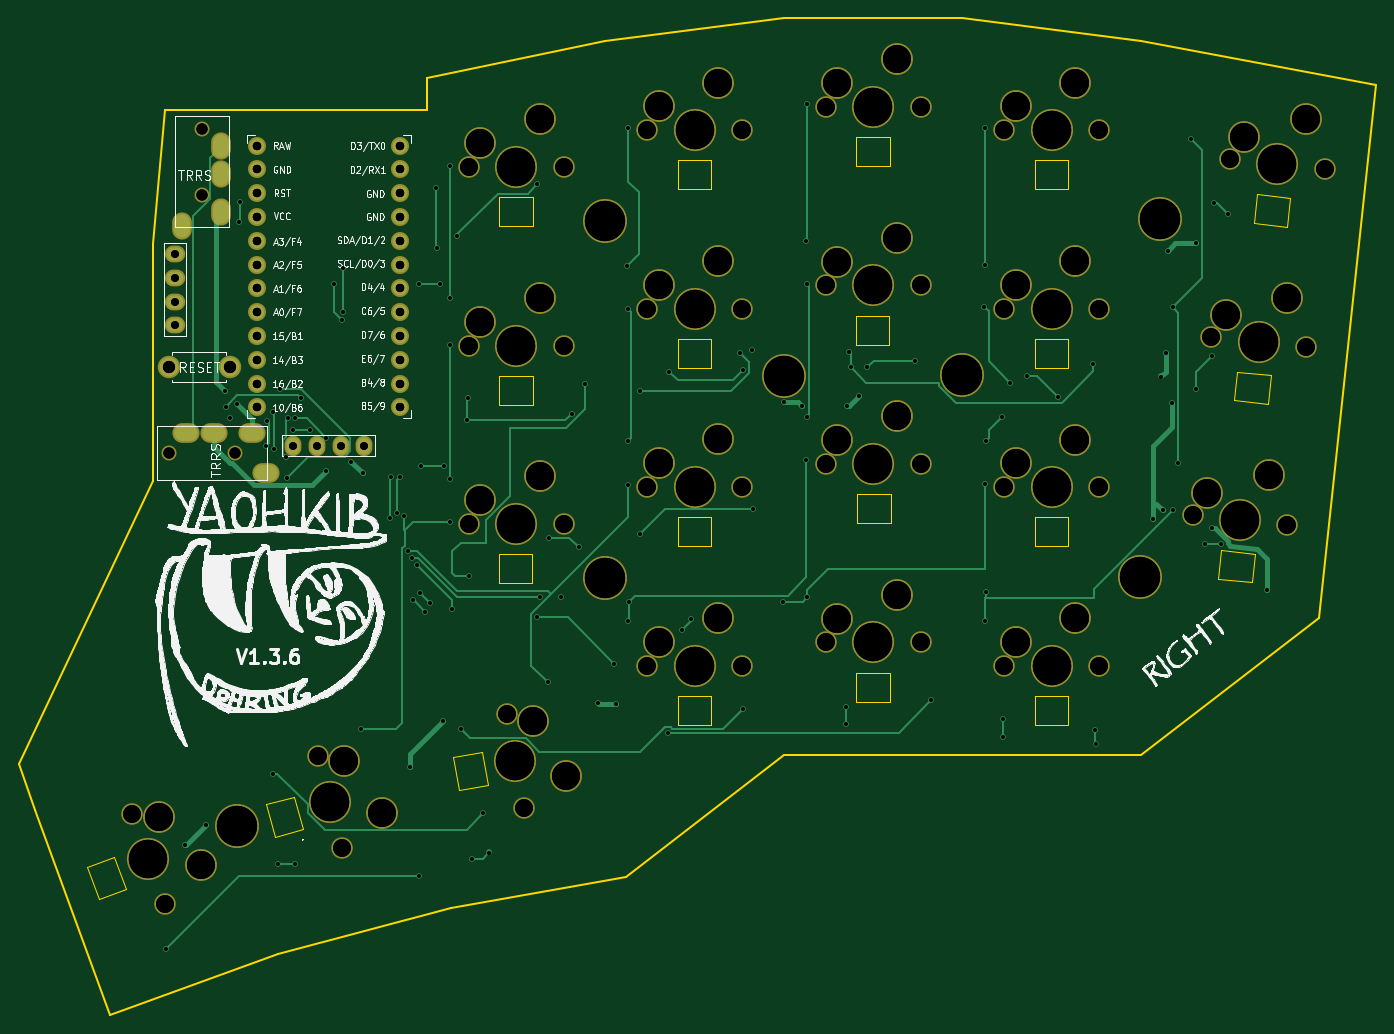
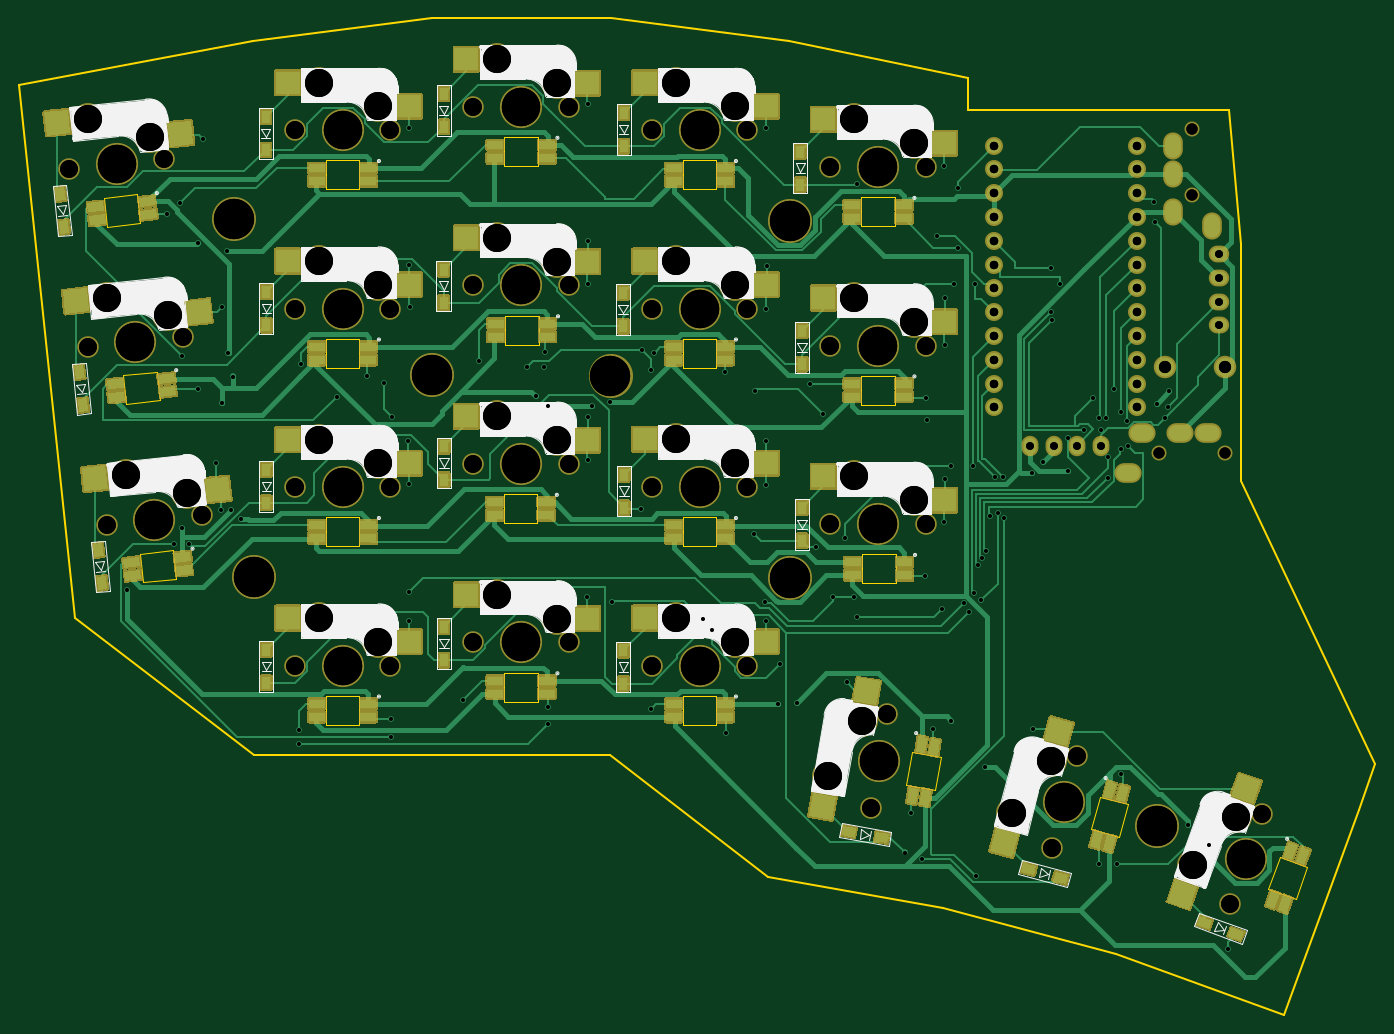
Circuit board: 10 layer files. Board 144.8 x 106.4 mm.
- bottom_copper: yaohkib - right-B_Cu.gbr (70284 bytes)
- bottom_mask: yaohkib - right-B_Mask.gbr (64664 bytes)
- bottom_silk: yaohkib - right-B_SilkS.gbr (36387 bytes)
- outline: yaohkib - right-Edge_Cuts.gbr (6122 bytes)
- top_copper: yaohkib - right-F_Cu.gbr (20977 bytes)
- top_mask: yaohkib - right-F_Mask.gbr (5744 bytes)
- top_silk: yaohkib - right-F_SilkS.gbr (215554 bytes)
- drill: yaohkib - right-NPTH.drl (2186 bytes)
- drill: yaohkib - right-PTH.drl (3670 bytes)
- drill: yaohkib - right.drl (5550 bytes)

=== bottom_copper: yaohkib - right-B_Cu.gbr (70284 bytes, source omitted) ===
=== bottom_mask: yaohkib - right-B_Mask.gbr (64664 bytes, source omitted) ===
=== bottom_silk: yaohkib - right-B_SilkS.gbr (36387 bytes, source omitted) ===
=== outline: yaohkib - right-Edge_Cuts.gbr ===
%TF.GenerationSoftware,KiCad,Pcbnew,(5.1.10)-1*%
%TF.CreationDate,2021-10-28T21:04:49+02:00*%
%TF.ProjectId,yaohkib - right,79616f68-6b69-4622-902d-207269676874,rev?*%
%TF.SameCoordinates,Original*%
%TF.FileFunction,Profile,NP*%
%FSLAX46Y46*%
G04 Gerber Fmt 4.6, Leading zero omitted, Abs format (unit mm)*
G04 Created by KiCad (PCBNEW (5.1.10)-1) date 2021-10-28 21:04:49*
%MOMM*%
%LPD*%
G01*
G04 APERTURE LIST*
%TA.AperFunction,Profile*%
%ADD10C,0.200000*%
%TD*%
%TA.AperFunction,Profile*%
%ADD11C,0.120000*%
%TD*%
G04 APERTURE END LIST*
D10*
X101705000Y-144464000D02*
X83805000Y-150964000D01*
X101705000Y-144464000D02*
X120135000Y-139524000D01*
X193760000Y-123214500D02*
X155675000Y-123224000D01*
X75746000Y-129016500D02*
X74035000Y-124134000D01*
X83805000Y-150964000D02*
X75746000Y-129016500D01*
X193775000Y-47000000D02*
X174710000Y-44538000D01*
X218835000Y-51664000D02*
X193775000Y-47000000D01*
X136650000Y-46974500D02*
X117560000Y-50951500D01*
X155660000Y-44538000D02*
X136650000Y-46974500D01*
X117560000Y-54317000D02*
X90191500Y-54317000D01*
X138885000Y-136204000D02*
X120135000Y-139524000D01*
X218835000Y-51664000D02*
X212810000Y-108609500D01*
X90191500Y-54317000D02*
X89620000Y-54317000D01*
X117560000Y-50951500D02*
X117560000Y-54317000D01*
X174710000Y-44538000D02*
X155660000Y-44538000D01*
X212810000Y-108609500D02*
X193760000Y-123214500D01*
X88350000Y-68604500D02*
X88413500Y-93941000D01*
X155675000Y-123224000D02*
X138885000Y-136204000D01*
X89620000Y-54317000D02*
X88350000Y-68604500D01*
X74035000Y-124134000D02*
X88413500Y-93941000D01*
D11*
%TO.C,LED53*%
X101375589Y-131916959D02*
X100443841Y-128439626D01*
X104369959Y-131114620D02*
X101375589Y-131916959D01*
X103438211Y-127637287D02*
X104369959Y-131114620D01*
X100443841Y-128439626D02*
X103438211Y-127637287D01*
%TO.C,LED50*%
X167017500Y-117496500D02*
X163417500Y-117496500D01*
X167017500Y-114396500D02*
X167017500Y-117496500D01*
X163417500Y-114396500D02*
X167017500Y-114396500D01*
X163417500Y-117496500D02*
X163417500Y-114396500D01*
%TO.C,LED47*%
X186067500Y-100923000D02*
X182467500Y-100923000D01*
X186067500Y-97823000D02*
X186067500Y-100923000D01*
X182467500Y-97823000D02*
X186067500Y-97823000D01*
X182467500Y-100923000D02*
X182467500Y-97823000D01*
%TO.C,LED45*%
X147967500Y-100923000D02*
X144367500Y-100923000D01*
X147967500Y-97823000D02*
X147967500Y-100923000D01*
X144367500Y-97823000D02*
X147967500Y-97823000D01*
X144367500Y-100923000D02*
X144367500Y-97823000D01*
%TO.C,LED46*%
X167081000Y-98446500D02*
X163481000Y-98446500D01*
X167081000Y-95346500D02*
X167081000Y-98446500D01*
X163481000Y-95346500D02*
X167081000Y-95346500D01*
X163481000Y-98446500D02*
X163481000Y-95346500D01*
%TO.C,LED52*%
X121056282Y-126966584D02*
X120431148Y-123421276D01*
X124109186Y-126428274D02*
X121056282Y-126966584D01*
X123484052Y-122882966D02*
X124109186Y-126428274D01*
X120431148Y-123421276D02*
X123484052Y-122882966D01*
%TO.C,LED44*%
X128854000Y-104860000D02*
X125254000Y-104860000D01*
X128854000Y-101760000D02*
X128854000Y-104860000D01*
X125254000Y-101760000D02*
X128854000Y-101760000D01*
X125254000Y-104860000D02*
X125254000Y-101760000D01*
%TO.C,LED1*%
X82553884Y-138506647D02*
X81322611Y-135123754D01*
X85466931Y-137446384D02*
X82553884Y-138506647D01*
X84235658Y-134063491D02*
X85466931Y-137446384D01*
X81322611Y-135123754D02*
X84235658Y-134063491D01*
%TO.C,LED43*%
X128917500Y-85810000D02*
X125317500Y-85810000D01*
X128917500Y-82710000D02*
X128917500Y-85810000D01*
X125317500Y-82710000D02*
X128917500Y-82710000D01*
X125317500Y-85810000D02*
X125317500Y-82710000D01*
%TO.C,LED49*%
X186067500Y-119973000D02*
X182467500Y-119973000D01*
X186067500Y-116873000D02*
X186067500Y-119973000D01*
X182467500Y-116873000D02*
X186067500Y-116873000D01*
X182467500Y-119973000D02*
X182467500Y-116873000D01*
%TO.C,LED48*%
X205615015Y-104772372D02*
X202034736Y-104396070D01*
X205939054Y-101689354D02*
X205615015Y-104772372D01*
X202358775Y-101313052D02*
X205939054Y-101689354D01*
X202034736Y-104396070D02*
X202358775Y-101313052D01*
%TO.C,LED51*%
X147967500Y-119973000D02*
X144367500Y-119973000D01*
X147967500Y-116873000D02*
X147967500Y-119973000D01*
X144367500Y-116873000D02*
X147967500Y-116873000D01*
X144367500Y-119973000D02*
X144367500Y-116873000D01*
%TO.C,LED34*%
X128917500Y-66760000D02*
X125317500Y-66760000D01*
X128917500Y-63660000D02*
X128917500Y-66760000D01*
X125317500Y-63660000D02*
X128917500Y-63660000D01*
X125317500Y-66760000D02*
X125317500Y-63660000D01*
%TO.C,LED35*%
X147967500Y-62823000D02*
X144367500Y-62823000D01*
X147967500Y-59723000D02*
X147967500Y-62823000D01*
X144367500Y-59723000D02*
X147967500Y-59723000D01*
X144367500Y-62823000D02*
X144367500Y-59723000D01*
%TO.C,LED39*%
X207353120Y-85723660D02*
X203772841Y-85347358D01*
X207677159Y-82640642D02*
X207353120Y-85723660D01*
X204096880Y-82264340D02*
X207677159Y-82640642D01*
X203772841Y-85347358D02*
X204096880Y-82264340D01*
%TO.C,LED42*%
X147967500Y-81873000D02*
X144367500Y-81873000D01*
X147967500Y-78773000D02*
X147967500Y-81873000D01*
X144367500Y-78773000D02*
X147967500Y-78773000D01*
X144367500Y-81873000D02*
X144367500Y-78773000D01*
%TO.C,LED36*%
X167017500Y-60346500D02*
X163417500Y-60346500D01*
X167017500Y-57246500D02*
X167017500Y-60346500D01*
X163417500Y-57246500D02*
X167017500Y-57246500D01*
X163417500Y-60346500D02*
X163417500Y-57246500D01*
%TO.C,LED38*%
X209425015Y-66822372D02*
X205844736Y-66446070D01*
X209749054Y-63739354D02*
X209425015Y-66822372D01*
X206168775Y-63363052D02*
X209749054Y-63739354D01*
X205844736Y-66446070D02*
X206168775Y-63363052D01*
%TO.C,LED40*%
X186067500Y-81873000D02*
X182467500Y-81873000D01*
X186067500Y-78773000D02*
X186067500Y-81873000D01*
X182467500Y-78773000D02*
X186067500Y-78773000D01*
X182467500Y-81873000D02*
X182467500Y-78773000D01*
%TO.C,LED37*%
X186067500Y-62823000D02*
X182467500Y-62823000D01*
X186067500Y-59723000D02*
X186067500Y-62823000D01*
X182467500Y-59723000D02*
X186067500Y-59723000D01*
X182467500Y-62823000D02*
X182467500Y-59723000D01*
%TO.C,LED41*%
X166954000Y-79396500D02*
X163354000Y-79396500D01*
X166954000Y-76296500D02*
X166954000Y-79396500D01*
X163354000Y-76296500D02*
X166954000Y-76296500D01*
X163354000Y-79396500D02*
X163354000Y-76296500D01*
%TD*%
M02*

=== top_copper: yaohkib - right-F_Cu.gbr (20977 bytes, source omitted) ===
=== top_mask: yaohkib - right-F_Mask.gbr ===
%TF.GenerationSoftware,KiCad,Pcbnew,(5.1.10)-1*%
%TF.CreationDate,2021-10-28T21:04:48+02:00*%
%TF.ProjectId,yaohkib - right,79616f68-6b69-4622-902d-207269676874,rev?*%
%TF.SameCoordinates,Original*%
%TF.FileFunction,Soldermask,Top*%
%TF.FilePolarity,Negative*%
%FSLAX46Y46*%
G04 Gerber Fmt 4.6, Leading zero omitted, Abs format (unit mm)*
G04 Created by KiCad (PCBNEW (5.1.10)-1) date 2021-10-28 21:04:48*
%MOMM*%
%LPD*%
G01*
G04 APERTURE LIST*
%ADD10C,4.700000*%
%ADD11O,2.900000X2.100000*%
%ADD12C,1.600000*%
%ADD13C,1.924000*%
%ADD14C,3.400000*%
%ADD15C,2.300000*%
%ADD16C,4.500000*%
%ADD17O,2.178000X1.797000*%
%ADD18O,2.100000X2.900000*%
%ADD19O,1.797000X2.178000*%
%ADD20C,2.400000*%
G04 APERTURE END LIST*
D10*
%TO.C,Ref\u002A\u002A*%
X97345000Y-130775000D03*
%TD*%
D11*
%TO.C,J1*%
X100410000Y-93060000D03*
X98910000Y-88860000D03*
X94910000Y-88860000D03*
X91910000Y-88860000D03*
D12*
X97110000Y-90960000D03*
X90110000Y-90960000D03*
%TD*%
D13*
%TO.C,U2*%
X99506400Y-58156000D03*
X99506400Y-60696000D03*
X99506400Y-63236000D03*
X99506400Y-65776000D03*
X99506400Y-68316000D03*
X99506400Y-70856000D03*
X99506400Y-73396000D03*
X99506400Y-75936000D03*
X99506400Y-78476000D03*
X99506400Y-81016000D03*
X99506400Y-83556000D03*
X99506400Y-86096000D03*
X114726400Y-86096000D03*
X114726400Y-83556000D03*
X114726400Y-81016000D03*
X114726400Y-78476000D03*
X114726400Y-75936000D03*
X114726400Y-73396000D03*
X114726400Y-70856000D03*
X114726400Y-68316000D03*
X114726400Y-65776000D03*
X114726400Y-63236000D03*
X114726400Y-60696000D03*
X114726400Y-58156000D03*
%TD*%
D10*
%TO.C,Ref\u002A\u002A*%
X174723000Y-82657500D03*
%TD*%
%TO.C,Ref\u002A\u002A*%
X193697200Y-104203640D03*
%TD*%
%TO.C,Ref\u002A\u002A*%
X195843500Y-65999500D03*
%TD*%
%TO.C,Ref\u002A\u002A*%
X136553000Y-66147500D03*
%TD*%
%TO.C,Ref\u002A\u002A*%
X136553000Y-104257500D03*
%TD*%
%TO.C,Ref\u002A\u002A*%
X155673000Y-82707500D03*
%TD*%
D14*
%TO.C,SW22*%
X211422090Y-55357331D03*
X204841374Y-57219661D03*
D15*
X203312829Y-59612995D03*
X213417171Y-60675005D03*
D16*
X208365000Y-60144000D03*
%TD*%
D14*
%TO.C,SW37*%
X129657500Y-93456500D03*
X123307500Y-95996500D03*
D15*
X122037500Y-98536500D03*
X132197500Y-98536500D03*
D16*
X127117500Y-98536500D03*
%TD*%
D14*
%TO.C,SW23*%
X186807500Y-51419500D03*
X180457500Y-53959500D03*
D15*
X179187500Y-56499500D03*
X189347500Y-56499500D03*
D16*
X184267500Y-56499500D03*
%TD*%
D14*
%TO.C,SW24*%
X167757500Y-48943000D03*
X161407500Y-51483000D03*
D15*
X160137500Y-54023000D03*
X170297500Y-54023000D03*
D16*
X165217500Y-54023000D03*
%TD*%
D14*
%TO.C,SW29*%
X167757500Y-67993000D03*
X161407500Y-70533000D03*
D15*
X160137500Y-73073000D03*
X170297500Y-73073000D03*
D16*
X165217500Y-73073000D03*
%TD*%
D14*
%TO.C,SW26*%
X129657500Y-55356500D03*
X123307500Y-57896500D03*
D15*
X122037500Y-60436500D03*
X132197500Y-60436500D03*
D16*
X127117500Y-60436500D03*
%TD*%
D17*
%TO.C,J4*%
X90690000Y-69720000D03*
X90690000Y-72260000D03*
X90690000Y-74800000D03*
X90690000Y-77340000D03*
%TD*%
D18*
%TO.C,J3*%
X91469180Y-66689140D03*
X95669180Y-65189140D03*
X95669180Y-61189140D03*
X95669180Y-58189140D03*
D12*
X93569180Y-63389140D03*
X93569180Y-56389140D03*
%TD*%
D19*
%TO.C,J6*%
X110925000Y-90154500D03*
X108385000Y-90154500D03*
X105845000Y-90154500D03*
X103305000Y-90154500D03*
%TD*%
D20*
%TO.C,RSW2*%
X90040000Y-81820000D03*
X96540000Y-81820000D03*
%TD*%
D14*
%TO.C,SW34*%
X93509370Y-134945357D03*
X88950723Y-129847040D03*
D15*
X86129538Y-129522361D03*
X89604462Y-139069639D03*
D16*
X87867000Y-134296000D03*
%TD*%
D14*
%TO.C,SW41*%
X132478890Y-125413279D03*
X128874812Y-119600816D03*
D15*
X126152867Y-118791177D03*
X127917133Y-128796823D03*
D16*
X127035000Y-123794000D03*
%TD*%
D14*
%TO.C,SW36*%
X148705000Y-89494000D03*
X142355000Y-92034000D03*
D15*
X141085000Y-94574000D03*
X151245000Y-94574000D03*
D16*
X146165000Y-94574000D03*
%TD*%
D14*
%TO.C,SW32*%
X207422090Y-93317331D03*
X200841374Y-95179661D03*
D15*
X199312829Y-97572995D03*
X209417171Y-98635005D03*
D16*
X204365000Y-98104000D03*
%TD*%
D14*
%TO.C,SW39*%
X167757500Y-106093000D03*
X161407500Y-108633000D03*
D15*
X160137500Y-111173000D03*
X170297500Y-111173000D03*
D16*
X165217500Y-111173000D03*
%TD*%
D14*
%TO.C,SW31*%
X129657500Y-74406500D03*
X123307500Y-76946500D03*
D15*
X122037500Y-79486500D03*
X132197500Y-79486500D03*
D16*
X127117500Y-79486500D03*
%TD*%
D14*
%TO.C,SW27*%
X209432090Y-74367331D03*
X202851374Y-76229661D03*
D15*
X201322829Y-78622995D03*
X211427171Y-79685005D03*
D16*
X206375000Y-79154000D03*
%TD*%
D14*
%TO.C,SW28*%
X186807500Y-70469500D03*
X180457500Y-73009500D03*
D15*
X179187500Y-75549500D03*
X189347500Y-75549500D03*
D16*
X184267500Y-75549500D03*
%TD*%
D14*
%TO.C,SW25*%
X148707500Y-51419500D03*
X142357500Y-53959500D03*
D15*
X141087500Y-56499500D03*
X151247500Y-56499500D03*
D16*
X146167500Y-56499500D03*
%TD*%
D14*
%TO.C,SW38*%
X186807500Y-108569500D03*
X180457500Y-111109500D03*
D15*
X179187500Y-113649500D03*
X189347500Y-113649500D03*
D16*
X184267500Y-113649500D03*
%TD*%
D14*
%TO.C,SW33*%
X186807500Y-89519500D03*
X180457500Y-92059500D03*
D15*
X179187500Y-94599500D03*
X189347500Y-94599500D03*
D16*
X184267500Y-94599500D03*
%TD*%
D14*
%TO.C,SW40*%
X148707500Y-108569500D03*
X142357500Y-111109500D03*
D15*
X141087500Y-113649500D03*
X151247500Y-113649500D03*
D16*
X146167500Y-113649500D03*
%TD*%
D14*
%TO.C,SW35*%
X167757500Y-87043000D03*
X161407500Y-89583000D03*
D15*
X160137500Y-92123000D03*
X170297500Y-92123000D03*
D16*
X165217500Y-92123000D03*
%TD*%
D14*
%TO.C,SW30*%
X148707500Y-70469500D03*
X142357500Y-73009500D03*
D15*
X141087500Y-75549500D03*
X151247500Y-75549500D03*
D16*
X146167500Y-75549500D03*
%TD*%
D14*
%TO.C,SW42*%
X112799304Y-129344513D03*
X108702351Y-123868284D03*
D15*
X105920199Y-123298959D03*
X108549801Y-133112765D03*
D16*
X107235000Y-128205862D03*
%TD*%
M02*

=== top_silk: yaohkib - right-F_SilkS.gbr (215554 bytes, source omitted) ===
=== drill: yaohkib - right-NPTH.drl ===
M48
; DRILL file {KiCad (5.1.10)-1} date 10/28/21 15:19:54
; FORMAT={-:-/ absolute / inch / decimal}
; #@! TF.CreationDate,2021-10-28T15:19:54+02:00
; #@! TF.GenerationSoftware,Kicad,Pcbnew,(5.1.10)-1
; #@! TF.FileFunction,NonPlated,1,2,NPTH
FMAT,2
INCH
T1C0.0472
T2C0.0748
T3C0.1181
T4C0.1614
T5C0.1693
%
G90
G05
T1
X3.5476Y-3.5811
X3.6838Y-2.22
X3.6838Y-2.4956
X3.8232Y-3.5811
T2
X3.3909Y-5.0993
X3.5277Y-5.4752
X4.1701Y-4.8543
X4.2736Y-5.2407
X4.8046Y-2.3794
X4.8046Y-3.1294
X4.8046Y-3.8794
X4.9666Y-4.6768
X5.0361Y-5.0707
X5.2046Y-2.3794
X5.2046Y-3.1294
X5.2046Y-3.8794
X5.5545Y-3.7234
X5.5546Y-2.2244
X5.5546Y-2.9744
X5.5546Y-4.4744
X5.9545Y-3.7234
X5.9546Y-2.2244
X5.9546Y-2.9744
X5.9546Y-4.4744
X6.3046Y-2.1269
X6.3046Y-2.8769
X6.3046Y-3.6269
X6.3046Y-4.3769
X6.7046Y-2.1269
X6.7046Y-2.8769
X6.7046Y-3.6269
X6.7046Y-4.3769
X7.0546Y-2.2244
X7.0546Y-2.9744
X7.0546Y-3.7244
X7.0546Y-4.4744
X7.4546Y-2.2244
X7.4546Y-2.9744
X7.4546Y-3.7244
X7.4546Y-4.4744
X7.847Y-3.8415
X7.9261Y-3.0954
X8.0044Y-2.347
X8.2448Y-3.8833
X8.3239Y-3.1372
X8.4023Y-2.3888
T3
X3.502Y-5.1121
X3.6815Y-5.3128
X4.2796Y-4.8767
X4.4409Y-5.0923
X4.8546Y-2.2794
X4.8546Y-3.0294
X4.8546Y-3.7794
X5.0738Y-4.7087
X5.1046Y-2.1794
X5.1046Y-2.9294
X5.1046Y-3.6794
X5.2157Y-4.9375
X5.6045Y-3.6234
X5.6046Y-2.1244
X5.6046Y-2.8744
X5.6046Y-4.3744
X5.8545Y-3.5234
X5.8546Y-2.0244
X5.8546Y-2.7744
X5.8546Y-4.2744
X6.3546Y-2.0269
X6.3546Y-2.7769
X6.3546Y-3.5269
X6.3546Y-4.2769
X6.6046Y-1.9269
X6.6046Y-2.6769
X6.6046Y-3.4269
X6.6046Y-4.1769
X7.1046Y-2.1244
X7.1046Y-2.8744
X7.1046Y-3.6244
X7.1046Y-4.3744
X7.3546Y-2.0244
X7.3546Y-2.7744
X7.3546Y-3.5244
X7.3546Y-4.2744
X7.9071Y-3.7472
X7.9863Y-3.0012
X8.0646Y-2.2527
X8.1662Y-3.6739
X8.2454Y-2.9278
X8.3237Y-2.1794
T4
X3.4593Y-5.2872
X4.2219Y-5.0475
X5.0014Y-4.8738
X5.0046Y-2.3794
X5.0046Y-3.1294
X5.0046Y-3.8794
X5.7545Y-3.7234
X5.7546Y-2.2244
X5.7546Y-2.9744
X5.7546Y-4.4744
X6.5046Y-2.1269
X6.5046Y-2.8769
X6.5046Y-3.6269
X6.5046Y-4.3769
X7.2546Y-2.2244
X7.2546Y-2.9744
X7.2546Y-3.7244
X7.2546Y-4.4744
X8.0459Y-3.8624
X8.125Y-3.1163
X8.2033Y-2.3679
T5
X3.8325Y-5.1486
X5.3761Y-2.6042
X5.3761Y-4.1046
X6.1289Y-3.2562
X6.8789Y-3.2542
X7.6259Y-4.1025
X7.7104Y-2.5984
T0
M30

=== drill: yaohkib - right-PTH.drl ===
M48
; DRILL file {KiCad (5.1.10)-1} date 10/28/21 15:19:54
; FORMAT={-:-/ absolute / inch / decimal}
; #@! TF.CreationDate,2021-10-28T15:19:54+02:00
; #@! TF.GenerationSoftware,Kicad,Pcbnew,(5.1.10)-1
; #@! TF.FileFunction,Plated,1,2,PTH
FMAT,2
INCH
T1C0.0157
T2C0.0327
T3C0.0354
T4C0.0394
T5C0.0512
%
G90
G05
T1
X3.5346Y-5.6644
X3.6146Y-5.2269
X3.7021Y-5.1419
X3.7815Y-3.3213
X3.7857Y-3.3855
X3.8005Y-3.4352
X3.8335Y-3.3768
X3.8421Y-2.6119
X3.8446Y-2.5244
X3.9547Y-3.5524
X3.9598Y-3.4453
X3.9846Y-4.9289
X3.985Y-3.4069
X3.9858Y-3.565
X4.0021Y-5.3094
X4.0118Y-3.3128
X4.0372Y-3.5969
X4.0402Y-3.6854
X4.0455Y-3.4323
X4.0672Y-3.4843
X4.0746Y-5.3094
X4.0771Y-3.4324
X4.1004Y-3.3492
X4.1396Y-3.4844
X4.2067Y-3.6571
X4.2074Y-3.5158
X4.2394Y-2.8696
X4.2732Y-3.0218
X4.2764Y-2.9902
X4.2771Y-2.8019
X4.3121Y-3.6194
X4.3546Y-4.7394
X4.3593Y-3.6665
X4.4763Y-3.8525
X4.4796Y-3.6819
X4.5021Y-3.8344
X4.5146Y-3.6832
X4.5333Y-3.8444
X4.551Y-3.9915
X4.5571Y-4.9019
X4.5688Y-4.0221
X4.5721Y-4.1994
X4.5865Y-4.0519
X4.595Y-5.357
X4.5978Y-2.8722
X4.6025Y-4.1698
X4.6042Y-3.6344
X4.6221Y-4.2469
X4.644Y-4.2118
X4.6696Y-2.4694
X4.6702Y-2.7175
X4.6857Y-2.8722
X4.6971Y-4.7069
X4.6996Y-3.6369
X4.7249Y-2.9311
X4.7249Y-3.1283
X4.7249Y-3.6893
X4.7257Y-2.3735
X4.7257Y-3.8695
X4.7346Y-4.2364
X4.7573Y-2.671
X4.7721Y-4.7419
X4.7977Y-3.4409
X4.8021Y-3.3515
X4.8071Y-4.0969
X4.8196Y-5.2874
X4.8671Y-5.0944
X4.8921Y-5.2594
X5.0911Y-2.4519
X5.0927Y-4.2698
X5.104Y-4.1862
X5.1371Y-4.5444
X5.1421Y-3.9369
X5.1946Y-4.1869
X5.2373Y-3.4156
X5.2671Y-3.9769
X5.2921Y-3.2919
X5.3471Y-4.6294
X5.4175Y-4.4667
X5.4246Y-4.6344
X5.4725Y-2.7931
X5.4749Y-3.5297
X5.4749Y-3.7139
X5.4749Y-4.2867
X5.4761Y-2.2137
X5.4761Y-2.9749
X5.4778Y-4.2059
X5.5234Y-3.3217
X5.5271Y-3.9194
X5.6421Y-4.7569
X5.6486Y-3.2406
X5.702Y-4.325
X5.7404Y-4.2777
X5.9443Y-3.16
X5.9571Y-4.6544
X5.9573Y-3.234
X5.995Y-3.1475
X5.9996Y-3.8144
X6.1246Y-4.2049
X6.1297Y-3.3659
X6.2053Y-3.3832
X6.2235Y-2.6917
X6.2235Y-3.6123
X6.2249Y-2.1135
X6.2249Y-2.8725
X6.2249Y-3.4287
X6.2263Y-4.1865
X6.3921Y-4.6494
X6.3921Y-4.7196
X6.3935Y-3.3824
X6.4041Y-3.1556
X6.4101Y-3.2206
X6.4435Y-3.3419
X6.4786Y-3.2206
X6.6798Y-3.1929
X6.7496Y-4.6194
X6.9721Y-2.9675
X6.9751Y-2.7909
X6.9751Y-4.2879
X6.9765Y-2.2155
X6.9765Y-3.7131
X6.9771Y-4.1644
X6.9779Y-3.5311
X7.0465Y-3.4303
X7.0496Y-4.6969
X7.0496Y-4.7742
X7.0805Y-3.285
X7.1521Y-3.2569
X7.2796Y-3.3449
X7.4294Y-3.2048
X7.4371Y-4.7444
X7.4396Y-4.8019
X7.6809Y-3.8588
X7.7146Y-3.2594
X7.7226Y-3.8214
X7.7346Y-3.1619
X7.7421Y-2.7319
X7.7621Y-3.3719
X7.7632Y-2.9679
X7.7659Y-3.8194
X7.7852Y-3.621
X7.8415Y-2.2608
X7.8624Y-3.312
X7.863Y-2.7003
X7.901Y-3.9643
X7.9285Y-3.173
X7.9305Y-3.897
X7.9376Y-2.5308
X7.9644Y-3.9639
X7.9943Y-2.5761
X8.1593Y-4.1553
T2
X3.5705Y-2.7449
X3.5705Y-2.8449
X3.5705Y-2.9449
X3.5705Y-3.0449
X4.0671Y-3.5494
X4.1671Y-3.5494
X4.2671Y-3.5494
X4.3671Y-3.5494
T3
X3.9176Y-2.2896
X3.9176Y-2.3896
X3.9176Y-2.4896
X3.9176Y-2.5896
X3.9176Y-2.6896
X3.9176Y-2.7896
X3.9176Y-2.8896
X3.9176Y-2.9896
X3.9176Y-3.0896
X3.9176Y-3.1896
X3.9176Y-3.2896
X3.9176Y-3.3896
X4.5168Y-2.2896
X4.5168Y-2.3896
X4.5168Y-2.4896
X4.5168Y-2.5896
X4.5168Y-2.6896
X4.5168Y-2.7896
X4.5168Y-2.8896
X4.5168Y-2.9896
X4.5168Y-3.0896
X4.5168Y-3.1896
X4.5168Y-3.2896
X4.5168Y-3.3896
T5
X3.5449Y-3.2213
X3.8008Y-3.2213
T4
G00X3.6011Y-2.6157
M15
G01X3.6011Y-2.6354
M16
G05
G00X3.6087Y-3.4984
M15
G01X3.6283Y-3.4984
M16
G05
G00X3.7268Y-3.4984
M15
G01X3.7465Y-3.4984
M16
G05
G00X3.7665Y-2.2811
M15
G01X3.7665Y-2.3008
M16
G05
G00X3.7665Y-2.3992
M15
G01X3.7665Y-2.4189
M16
G05
G00X3.7665Y-2.5567
M15
G01X3.7665Y-2.5763
M16
G05
G00X3.8843Y-3.4984
M15
G01X3.9039Y-3.4984
M16
G05
G00X3.9433Y-3.6638
M15
G01X3.963Y-3.6638
M16
G05
T0
M30

=== drill: yaohkib - right.drl (5550 bytes, source omitted) ===
